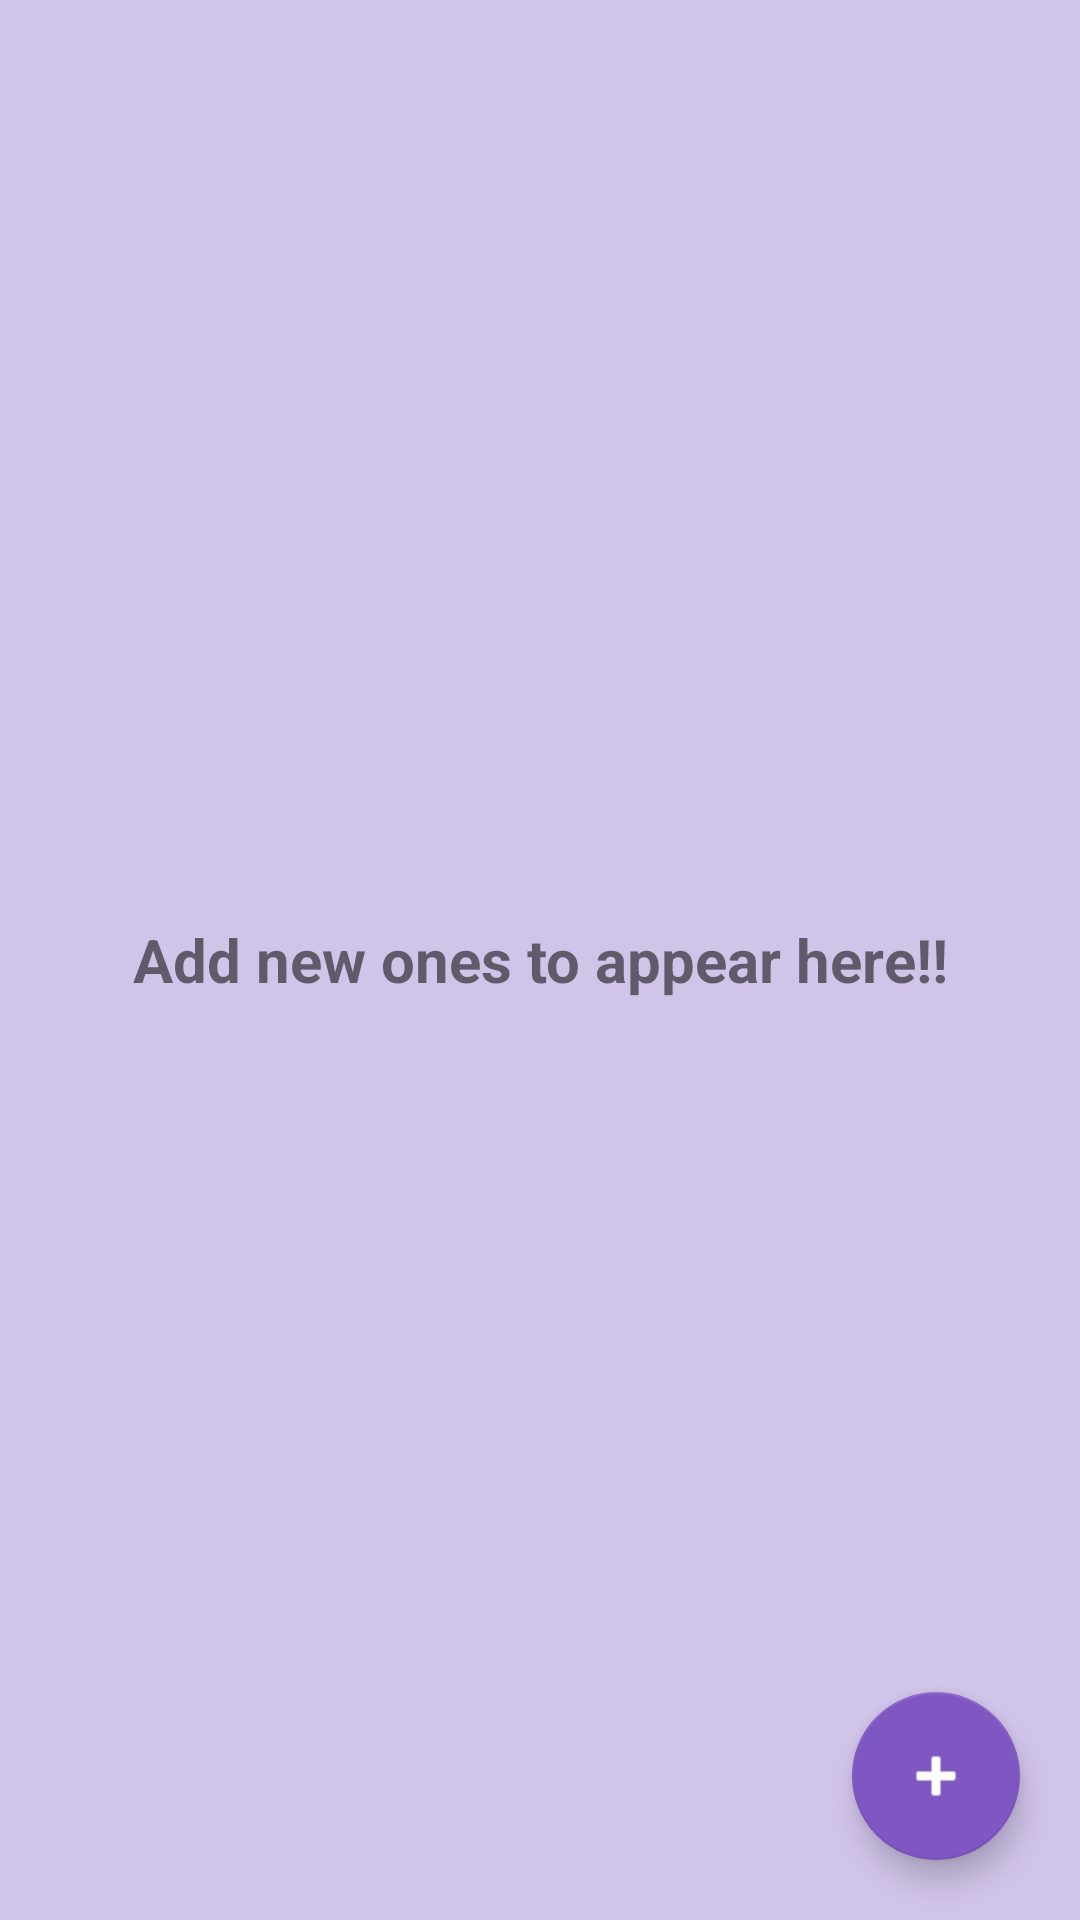

Reconstruct the res/layout file that produces this screen, plus the resources it refers to.
<!-- AndroidManifest.xml: application theme AppTheme -->
<!-- res/layout/fragment_medicine.xml -->
<android.support.design.widget.CoordinatorLayout xmlns:android="http://schemas.android.com/apk/res/android"
    xmlns:app="http://schemas.android.com/apk/res-auto"
    xmlns:tools="http://schemas.android.com/tools"
    android:id="@+id/coordinatorLayout"
    android:layout_width="match_parent"
    android:layout_height="match_parent"
    tools:context=".fragment.MedicineFragment"
    android:background="@color/bg_main">


<RelativeLayout
    android:layout_width="match_parent"
    android:layout_height="match_parent">

  <ListView
      android:layout_width="match_parent"
      android:layout_height="match_parent"
      android:id="@+id/lv_member_list"
      >
  </ListView>

  <android.support.design.widget.FloatingActionButton
      android:layout_width="wrap_content"
      android:layout_height="wrap_content"
      android:id="@+id/fab"
      android:src="@android:drawable/ic_input_add"
      android:layout_alignParentRight="true"
      android:layout_alignParentBottom="true"
      android:layout_margin="20dp"
      app:backgroundTint="@color/colorAccent"
      android:tint="@android:color/white"
      />
  <TextView
      android:layout_width="match_parent"
      android:layout_height="wrap_content"
      android:id="@+id/tv_empty_value"
      android:layout_centerInParent="true"
      android:gravity="center"
      android:textSize="20sp"
      android:textStyle="bold"
      android:text="@string/empty_value"
      />
</RelativeLayout>
  </android.support.design.widget.CoordinatorLayout>
<!-- resources referenced by this layout -->
<resources>
  <color name="bg_main">#D1C4E9</color>
  <color name="colorAccent">#7E57C2</color>
  <string name="empty_value">Add new ones to appear here!!</string>
  <style name="AppTheme" parent="Theme.AppCompat.Light.NoActionBar">
          
          <item name="colorPrimary">@color/colorPrimary</item>
          <item name="colorPrimaryDark">@color/colorPrimaryDark</item>
          <item name="colorAccent">@color/colorAccent</item>
          <item name="android:textColorPrimary">@color/primary_text_material_light</item>
          <item name="android:navigationBarColor">@android:color/darker_gray</item>
          <item name="android:colorForeground">@color/primary_text_material_light</item>
          <item name="windowActionBar">false</item>
          <item name="windowNoTitle">true</item>
      </style>
  <color name="colorPrimary">#5E35B1</color>
  <color name="colorPrimaryDark">#311B92</color>
  <color name="primary_text_material_light">#de242323</color>
</resources>
